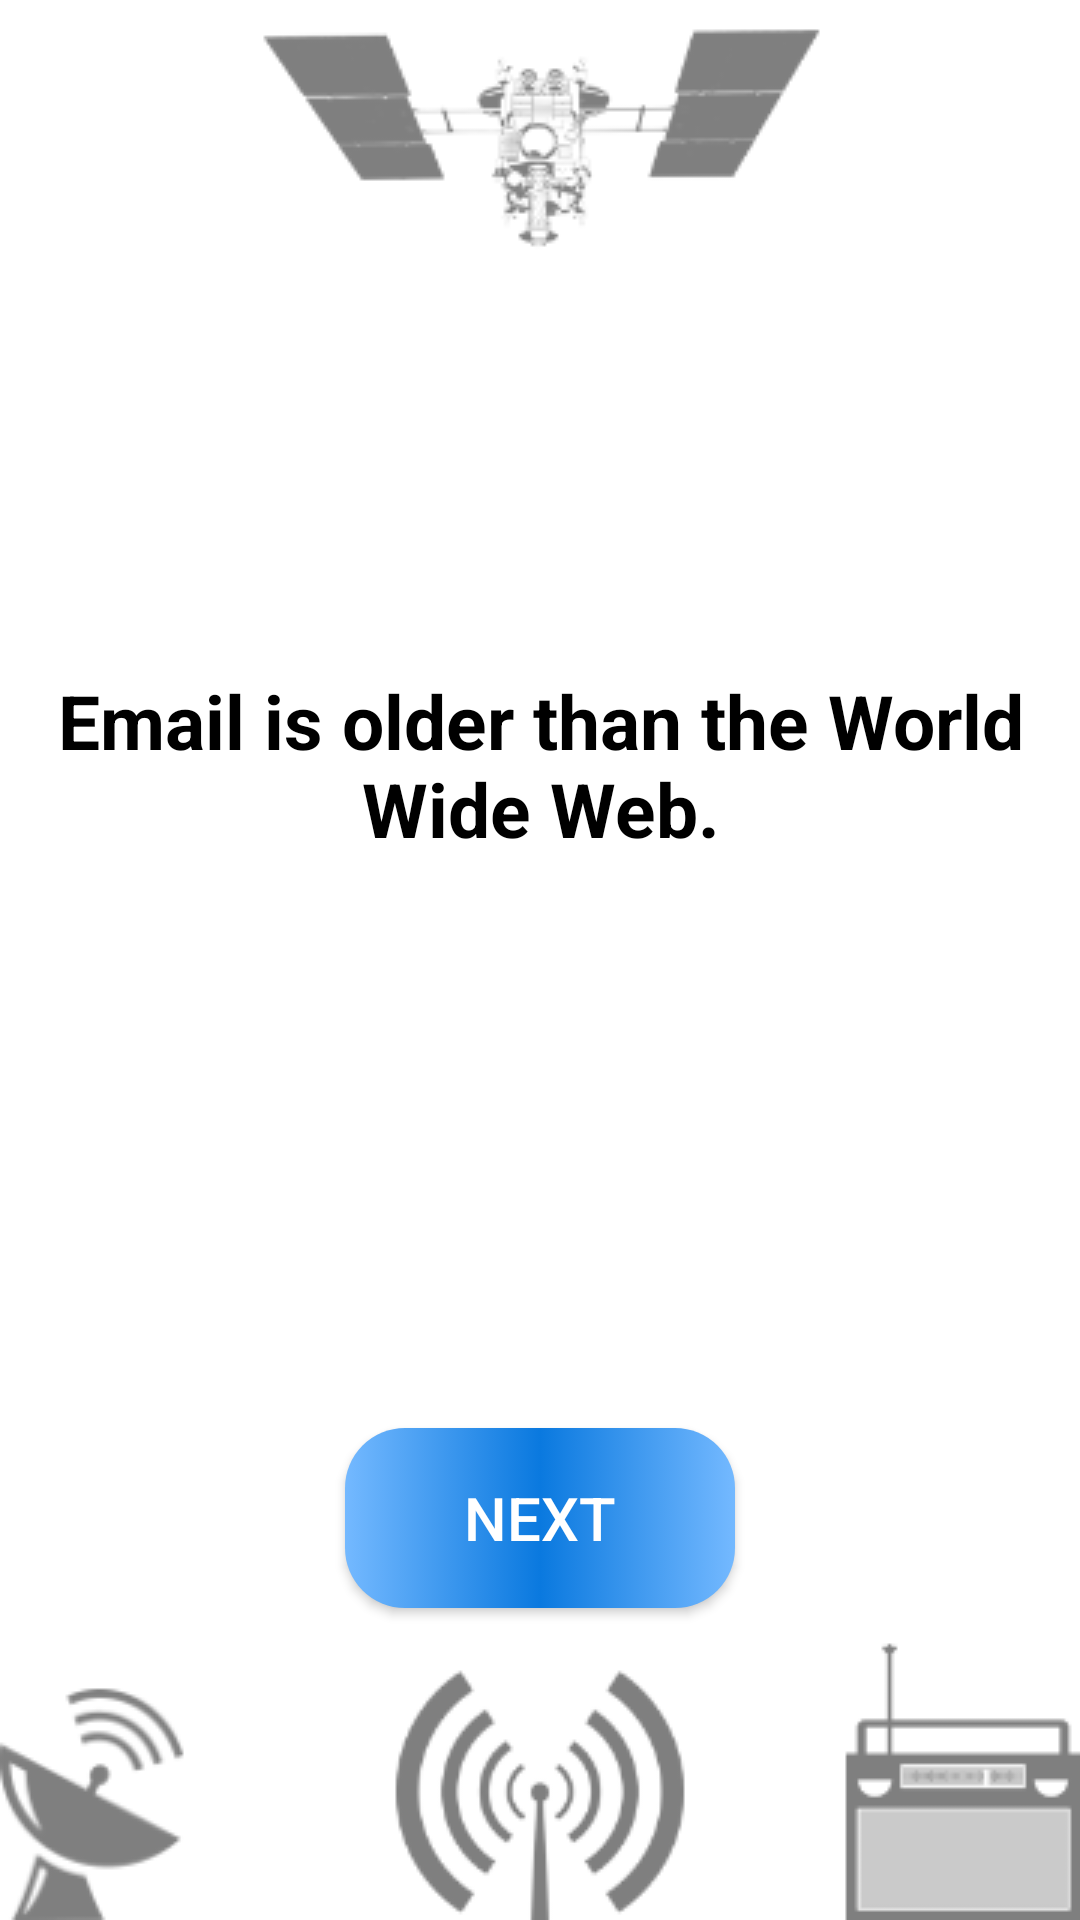

Write the Android layout XML for this screen, with the resource values it uses.
<!-- AndroidManifest.xml: application theme AppTheme -->
<!-- res/layout/fragment_technology.xml -->
<?xml version="1.0" encoding="utf-8"?>
<layout xmlns:android="http://schemas.android.com/apk/res/android"
    xmlns:app="http://schemas.android.com/apk/res-auto"
    xmlns:tools="http://schemas.android.com/tools"
    tools:context=".CategoryFragment">






    <ScrollView
        android:layout_width="match_parent"
        android:layout_height="match_parent"
        android:background="@drawable/tech"
        android:fillViewport="true">

        <androidx.constraintlayout.widget.ConstraintLayout
            android:id="@+id/categoryConstraint"
            android:layout_width="match_parent"
            android:layout_height="wrap_content">


            <TextView
                android:id="@+id/techFact"
                android:layout_width="330dp"
                android:layout_height="250dp"
                android:layout_marginTop="130dp"
                android:text="@string/technology_fact"
                android:textColor="@color/black"
                android:gravity="center"
                android:textStyle="bold"
                android:textAlignment="center"
                android:textSize="25sp"
                app:layout_constraintEnd_toEndOf="parent"
                app:layout_constraintHorizontal_bias="0.5"
                app:layout_constraintStart_toStartOf="parent"
                app:layout_constraintTop_toTopOf="parent" />

            <Button
                android:id="@+id/nextButton"
                style="@style/CustomButton"
                android:layout_width="130dp"
                android:layout_height="wrap_content"
                android:text="@string/next"
                android:textSize="20sp"
                app:layout_constraintBottom_toBottomOf="parent"
                app:layout_constraintEnd_toEndOf="parent"
                app:layout_constraintHorizontal_bias="0.5"
                app:layout_constraintStart_toStartOf="parent"
                app:layout_constraintTop_toBottomOf="@+id/techFact"
                app:layout_constraintVertical_bias="0.48" />

        </androidx.constraintlayout.widget.ConstraintLayout>
    </ScrollView>
</layout>
<!-- resources referenced by this layout -->
<resources>
  <color name="black">#000</color>
  <!-- drawable tech: png bitmap (drawable, 24339 bytes) -->
  <string name="next">Next</string>
  <string name="technology_fact">Email is older than the World Wide Web.</string>
  <style name="CustomButton" parent="Widget.AppCompat.Button">
          <item name="android:background">@drawable/custom_button</item>
          <item name="android:textColor">#FFF</item>
      </style>
  <style name="AppTheme" parent="Theme.AppCompat.Light.DarkActionBar">
          
          <item name="colorPrimary">@color/colorPrimaryDarkDay</item>
          <item name="colorPrimaryDark">#0969C3</item>
          <item name="colorAccent">@color/colorAccentDay</item>
      </style>
  <!-- drawable custom_button (drawable-v24) -->
  <?xml version="1.0" encoding="utf-8"?>
  <selector xmlns:android="http://schemas.android.com/apk/res/android">
      <item
          android:state_pressed="true"
          android:drawable="@drawable/button_clicked" />
      <item
          android:drawable="@drawable/button_default" />
      <item
          android:state_enabled="false"
          android:drawable="@drawable/button_disable" />
  </selector>
  <color name="colorPrimaryDarkDay">#0A79DF</color>
  <color name="colorAccentDay">#03DAC5</color>
  <!-- drawable button_clicked (drawable-v24) -->
  <?xml version="1.0" encoding="utf-8"?>
  <shape
      xmlns:android="http://schemas.android.com/apk/res/android"
      android:shape="rectangle">
      <corners
          android:radius="20dp" />
      <solid
          android:color="@color/colorAccentDay" />
      <padding
          android:top="2dp"
          android:left="6dp"
          android:bottom="2dp"
          android:right="6dp" />
      <size
          android:width="270dp"
          android:height="60dp" />
  
  
  
  </shape>
  <!-- drawable button_default (drawable-v24) -->
  <?xml version="1.0" encoding="utf-8"?>
  <shape
      xmlns:android="http://schemas.android.com/apk/res/android"
      android:shape="rectangle">
      <corners
          android:radius="20dp" />
      <gradient
          android:angle="0"
          android:startColor="@color/colorPrimaryDay"
          android:centerColor="@color/colorPrimaryDarkDay"
          android:endColor="@color/colorPrimaryDay"/>
      <padding
          android:top="2dp"
          android:left="6dp"
          android:bottom="2dp"
          android:right="6dp" />
      <size
          android:width="270dp"
          android:height="60dp" />
  
  
  
  </shape>
  <!-- drawable button_disable (drawable-v24) -->
  <?xml version="1.0" encoding="utf-8"?>
  <shape
      xmlns:android="http://schemas.android.com/apk/res/android"
      android:shape="rectangle">
      <corners
          android:radius="20dp" />
      <solid
          android:color="#A4B0BD" />
      <padding
          android:top="2dp"
          android:left="6dp"
          android:bottom="2dp"
          android:right="6dp" />
      <size
          android:width="270dp"
          android:height="60dp" />
      <stroke
          android:width="2dp"
          android:color="#333333"/>
  </shape>
  <color name="colorPrimaryDay">#74B9FF</color>
</resources>
